5-way image classification set "road_objects" from GitHub (MingziFu9/cv-textbook); label vocabulary: car, cyclist, pedestrian, truck, van.

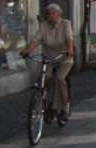
Label: cyclist

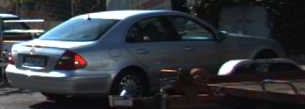
Label: car

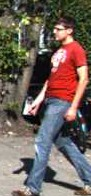
Label: pedestrian

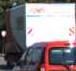
Label: truck

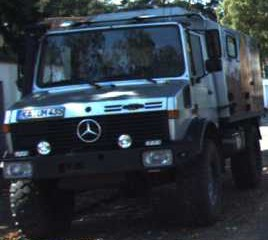
Label: truck

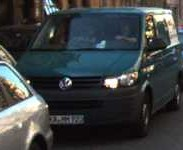
Label: van
